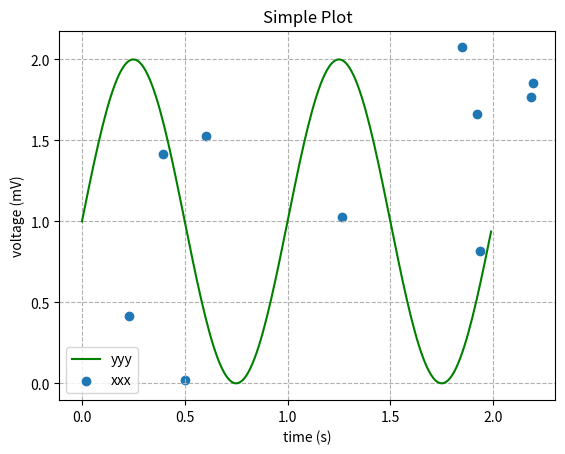

Python code for this plot:
import matplotlib.pyplot as pyplot
import numpy as np

# Data for plotting
t = np.arange(0.0, 2.0, 0.01)
s = 1 + np.sin(2 * np.pi * t)

# Initialize a Figure
figure = pyplot.figure()

# Add Axes to the Figure
axis = figure.add_subplot(111)
axis.plot(t, s, color='green', label='yyy')
axis.set(xlabel='time (s)', ylabel='voltage (mV)', title='Simple Plot')

x = 2.25 * np.random.rand(10)
y = 2.25 * np.random.rand(10)
axis.scatter(x, y, marker='o', label='xxx')

# Show the grid
axis.grid(linestyle='dashed')

# Display the Legend
axis.legend()

# Generate the plot
pyplot.show()